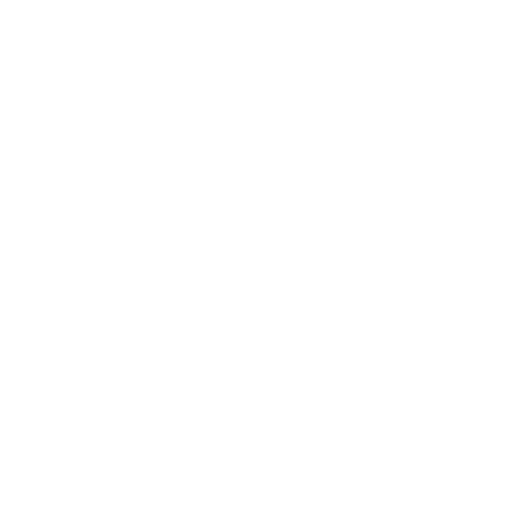
t = 0.00 s
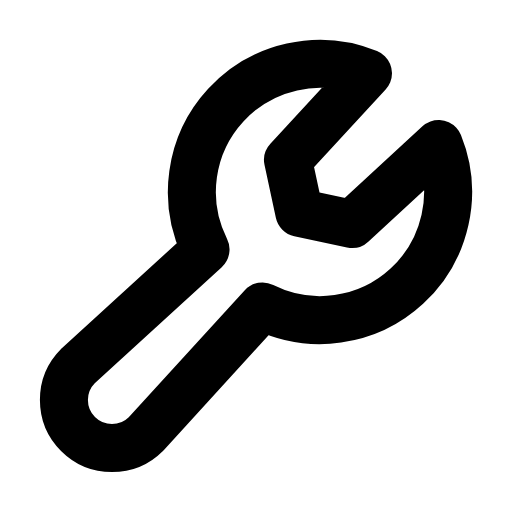
t = 0.38 s
t = 0.75 s: frame unchanged from t = 0.38 s, image omitted
t = 1.13 s: frame unchanged from t = 0.38 s, image omitted

The animated SVG that drew these frames (rendered in a browser with its animation timeline set to each time). Animation: 1 CSS @keyframes rule; one cycle of 1.50 s, repeats indefinitely.

<svg xmlns="http://www.w3.org/2000/svg" viewBox="0 0 256 256">
  <style>
    .draw-line {
      stroke-dasharray: 2000;
      stroke-dashoffset: 0;
    }
    svg:hover .draw-line {
      animation: phosphor-draw-in 1.5s ease-in-out infinite alternate;
    }
    @keyframes phosphor-draw-in {
      0%   { stroke-dashoffset: 2000; }
      100% { stroke-dashoffset: 0; }
    }
  </style><rect width="256" height="256" fill="none"/><path d="M73,217A24,24,0,0,1,39,183l63.77-58.28A64,64,0,0,1,184,36.65L144,80l5.66,26.34L176,112l43.35-40a64,64,0,0,1-88.1,81.2Z" fill="none" stroke="currentColor" stroke-linecap="round" stroke-linejoin="round" stroke-width="24" class="draw-line" pathLength="1" style="animation-delay: 0s"/></svg>
